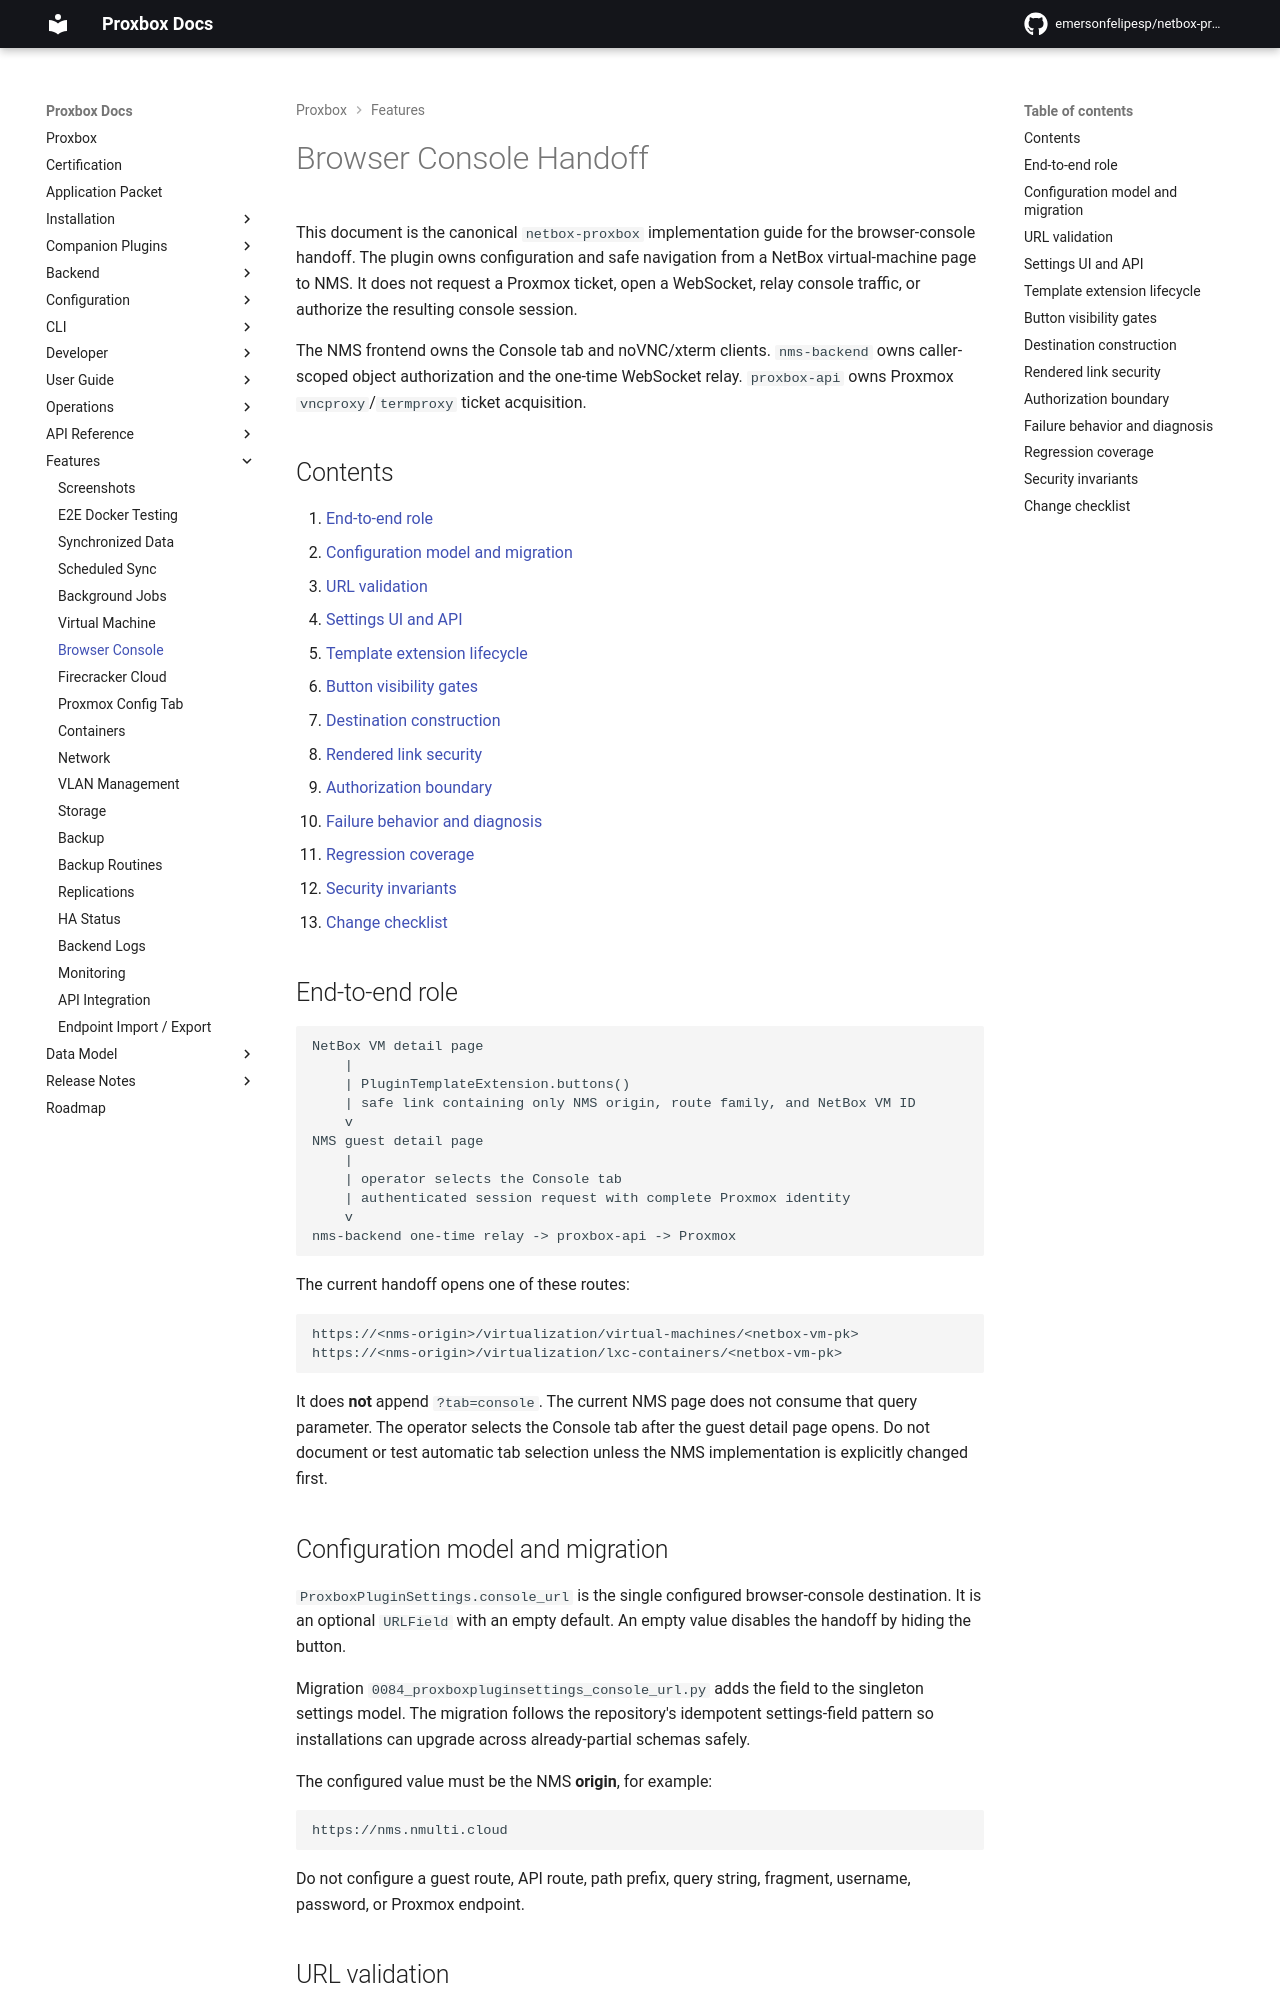

repository: netdevopsbr/netbox-proxbox · page: features/browser-console/index.html · generator: mkdocs

# Browser Console Handoff

This document is the canonical `netbox-proxbox` implementation guide for the browser-console handoff. The plugin owns configuration and safe navigation from a NetBox virtual-machine page to NMS. It does not request a Proxmox ticket, open a WebSocket, relay console traffic, or authorize the resulting console session.

The NMS frontend owns the Console tab and noVNC/xterm clients. `nms-backend` owns caller-scoped object authorization and the one-time WebSocket relay. `proxbox-api` owns Proxmox `vncproxy`/`termproxy` ticket acquisition.

## Contents

1. [End-to-end role](#end-to-end-role)
2. [Configuration model and migration](#configuration-model-and-migration)
3. [URL validation](#url-validation)
4. [Settings UI and API](#settings-ui-and-api)
5. [Template extension lifecycle](#template-extension-lifecycle)
6. [Button visibility gates](#button-visibility-gates)
7. [Destination construction](#destination-construction)
8. [Rendered link security](#rendered-link-security)
9. [Authorization boundary](#authorization-boundary)
10. [Failure behavior and diagnosis](#failure-behavior-and-diagnosis)
11. [Regression coverage](#regression-coverage)
12. [Security invariants](#security-invariants)
13. [Change checklist](#change-checklist)

## End-to-end role

```text
NetBox VM detail page
    |
    | PluginTemplateExtension.buttons()
    | safe link containing only NMS origin, route family, and NetBox VM ID
    v
NMS guest detail page
    |
    | operator selects the Console tab
    | authenticated session request with complete Proxmox identity
    v
nms-backend one-time relay -> proxbox-api -> Proxmox
```

The current handoff opens one of these routes:

```text
https://<nms-origin>/virtualization/virtual-machines/<netbox-vm-pk>
https://<nms-origin>/virtualization/lxc-containers/<netbox-vm-pk>
```

It does **not** append `?tab=console`. The current NMS page does not consume that query parameter. The operator selects the Console tab after the guest detail page opens. Do not document or test automatic tab selection unless the NMS implementation is explicitly changed first.

## Configuration model and migration

`ProxboxPluginSettings.console_url` is the single configured browser-console destination. It is an optional `URLField` with an empty default. An empty value disables the handoff by hiding the button.

Migration `0084_proxboxpluginsettings_console_url.py` adds the field to the singleton settings model. The migration follows the repository's idempotent settings-field pattern so installations can upgrade across already-partial schemas safely.

The configured value must be the NMS **origin**, for example:

```text
https://nms.nmulti.cloud
```

Do not configure a guest route, API route, path prefix, query string, fragment, username, password, or Proxmox endpoint.
